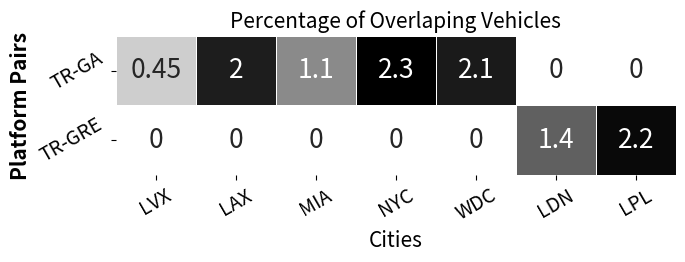

The matplotlib source for this figure: (Note: this script raises an exception after producing the figure.)
# importing the modules
import numpy as np
import seaborn as sn
import matplotlib.pyplot as plt


data = []

cities = ['Las Vegas', 'Los Angeles', 'Miami','New York City', 'Washington D.C.', 'London', 'Liverpool']
cityShorty = ['LVX', 'LAX', 'MIA', 'NYC', 'WDC', 'LDN', 'LPL']
tG = [22/4905, 361/17710,103/9761, 236/10232, 118/5710, 0,0]
tE = [0,0,0,0,0,52/3610, 8/360]

totalOv = []
totalV = []

data = [tG,tE]
for i in range(0,len(data)):
    for j in range(0,len(data[i])):
        data[i][j] = round(data[i][j]*100,2)
# plotting the heatmap

for i in range(0,len(data)):
    for j in range(0,len(data[i])):
        if data[i][j] != 0:
            totalOv.append(data[i][j])
print(np.average(totalOv))
# sn.set(font_scale = 1.2)

hm = sn.heatmap(data = data, xticklabels=cityShorty, yticklabels=['TR-GA','TR-GRE'], annot=True,linewidth=.5,cmap='gist_gray_r', cbar_kws={"orientation": "horizontal", "pad": 0.3},  annot_kws={"fontsize":19},cbar=False)

hm.set_yticklabels(['TR-GA','TR-GRE'], size = 14, rotation=30)
hm.set_xticklabels(cityShorty, size = 14, rotation=30)

# displaying the plotted heatmap
# plt.show()

fig = plt.gcf()
fig.set_size_inches(7, 2.4)

plt.title('Percentage of Overlaping Vehicles', size = 15)

# hm.set(xlabel="Cities", ylabel='PRVPs Pair',  weight='bold')

hm.set_xlabel('Cities', size = 15)
hm.set_ylabel('Platform Pairs',weight = 'bold',size = 15 )

# hm.set_ylabel(hm.get_ylabel(), fontdict={'weight': 'bold'})
# hm.set_xlabel(hm.get_xlabel(), fontdict={'weight': 'bold'})

plt.subplots_adjust(left=0.18,
                    bottom=0.32,
                    right=0.98,
                    top=0.9,
                    wspace=0.4,
                    hspace=0.4)

scriptName = '7b'
fig.savefig('plots/'+scriptName+'.png')
fig.savefig('plots/'+scriptName+'.eps')
